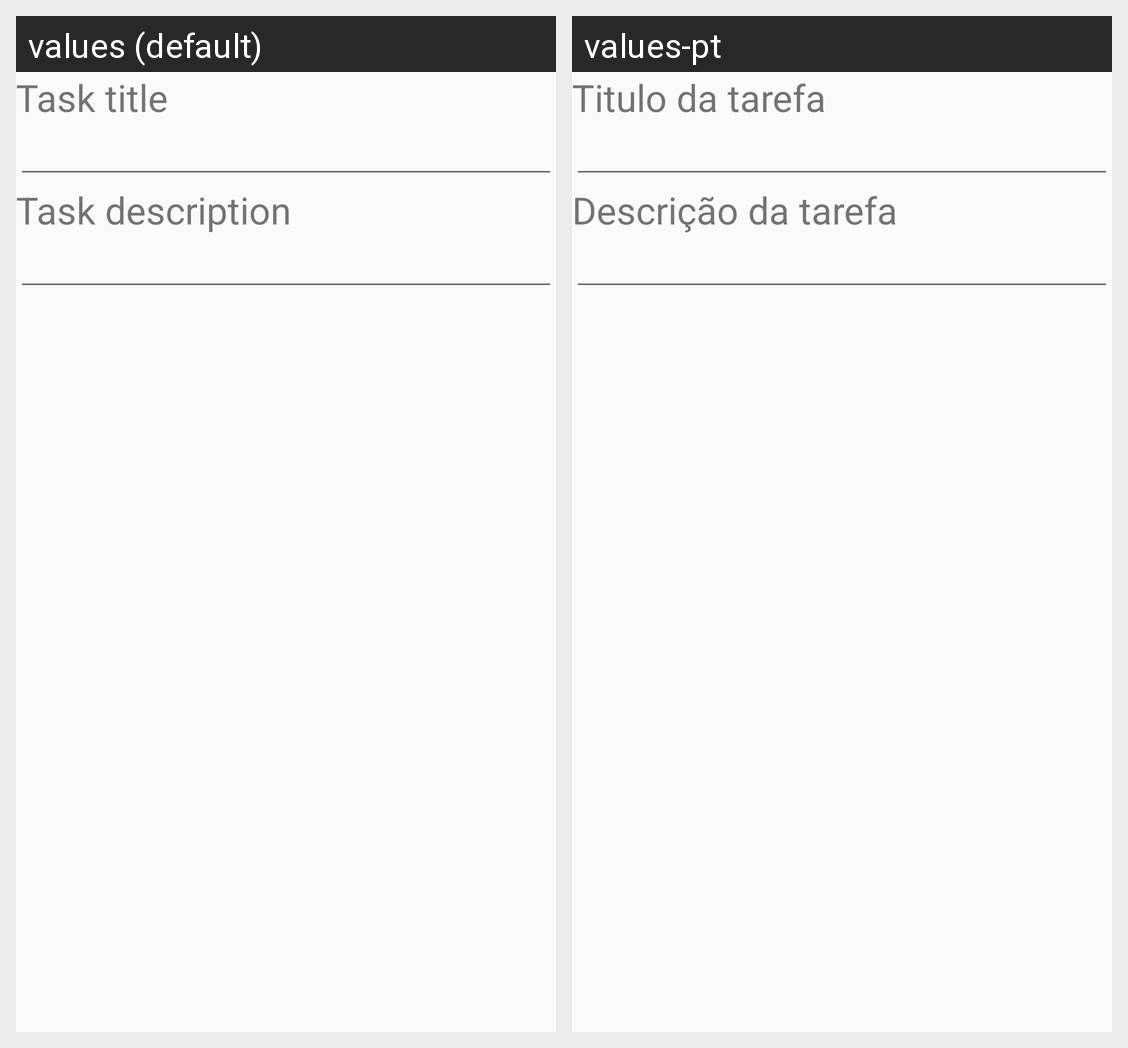

Strings drawn on this Android screen and how each of the app's shown locales translates them:
Android screen res/layout/activity_new_task.xml rendered under 2 locales, left to right: values (default), values-pt. Device: Nexus 5 (rendered at 1080×1920; each locale shown at half size, 540×960, under a caption strip naming it); theme AppTheme.
Strings drawn on this screen, with the default value and each locale's value (text and hints the layout hard-codes, and strings that could not be matched under every locale, appear in the picture but are not listed):

task_title
  values: Task title
  values-pt: Titulo da tarefa

task_description
  values: Task description
  values-pt: Descrição da tarefa
